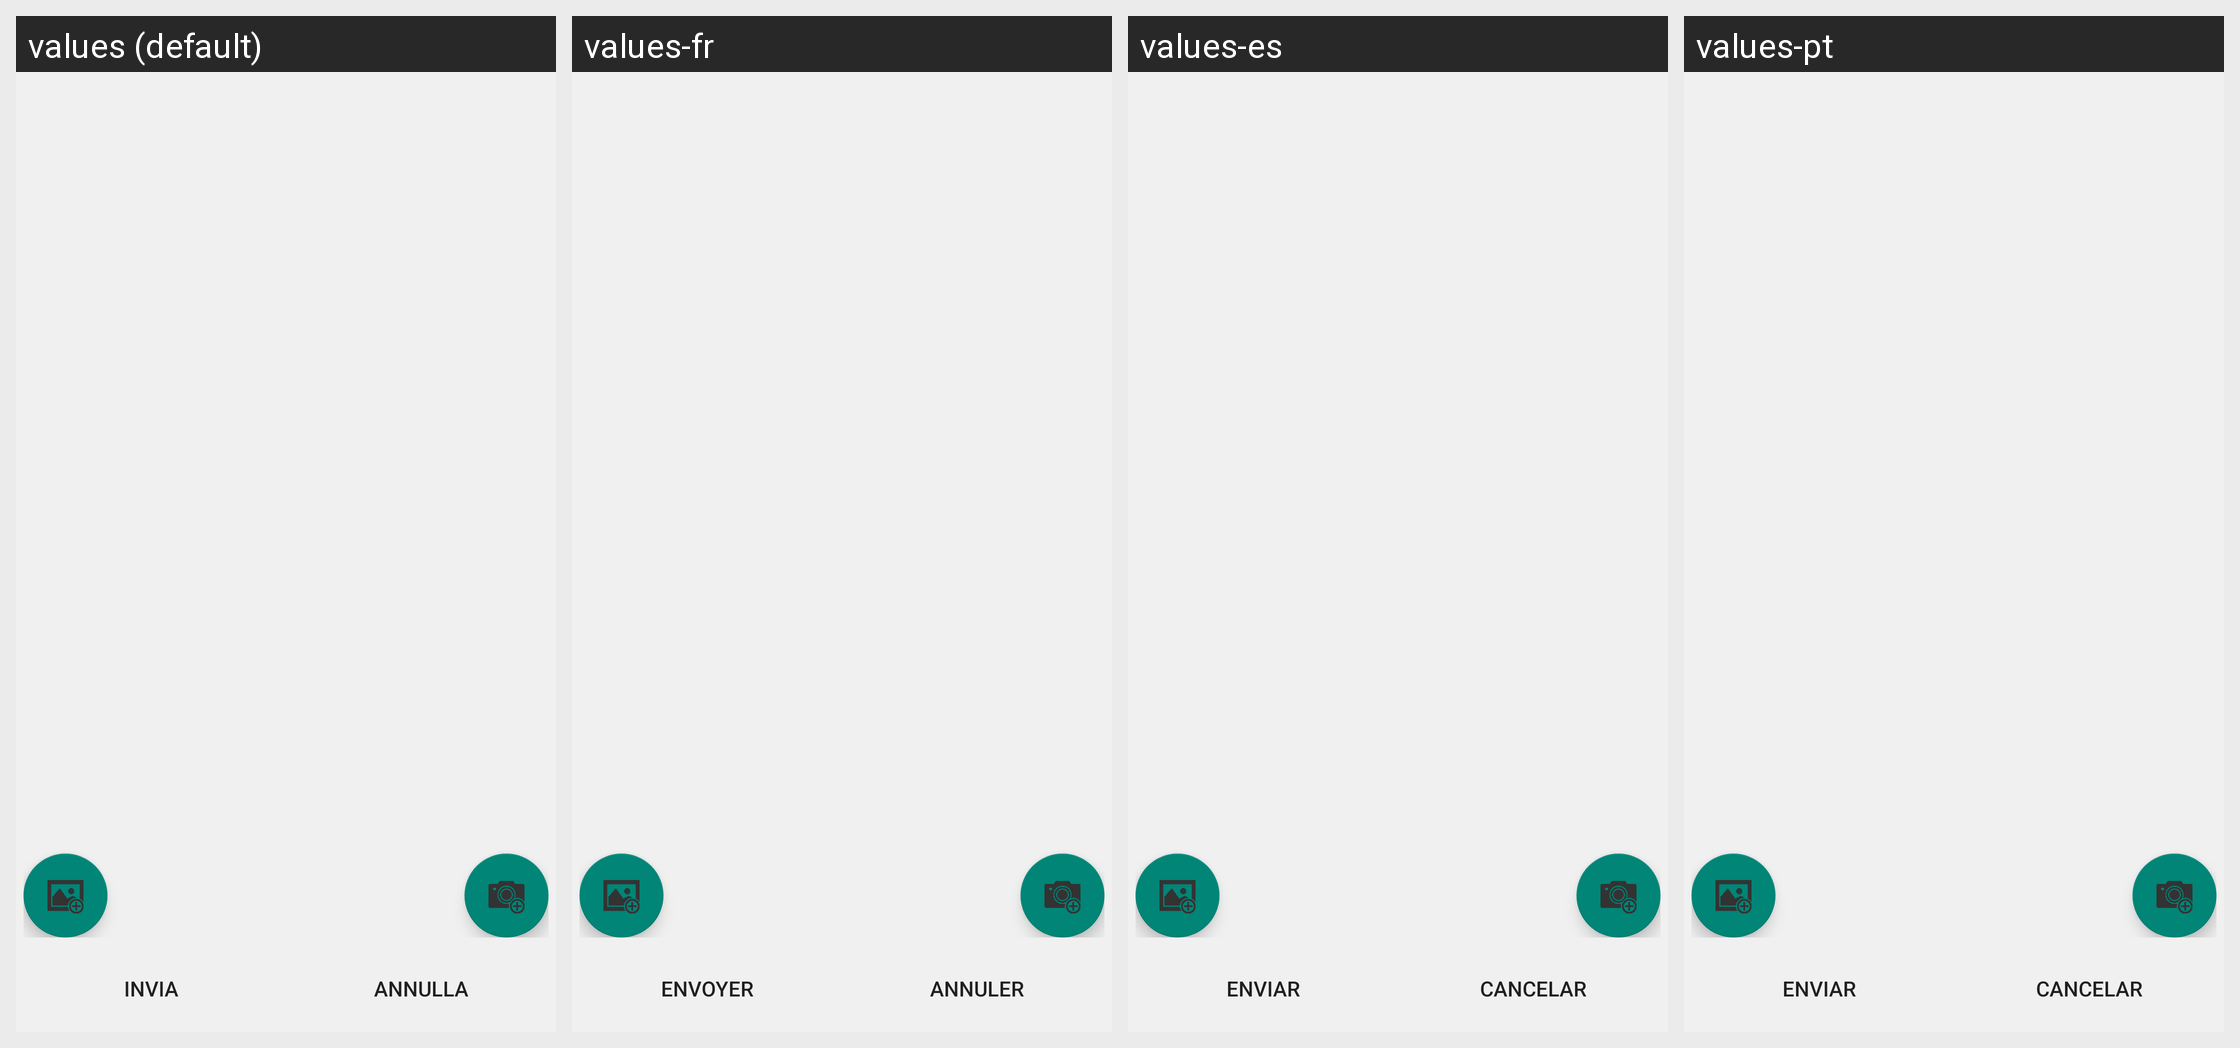

Translations of the strings shown on this Android screen, per locale in the grid:
Android screen res/layout/activity_document_send.xml rendered under 4 locales, left to right: values (default), values-fr, values-es, values-pt. Device: Nexus 5 (rendered at 1080×1920; each locale shown at half size, 540×960, under a caption strip naming it); theme Theme.MyDoctorAtHome.Light.
Other locales in the repository, not shown: values-en.
Strings drawn on this screen, with the default value and each locale's value (text and hints the layout hard-codes, and strings that could not be matched under every locale, appear in the picture but are not listed):

send
  values: Invia
  values-fr: Envoyer
  values-es: Enviar
  values-pt: Enviar

cancelButton
  values: Annulla
  values-fr: Annuler
  values-es: Cancelar
  values-pt: Cancelar
